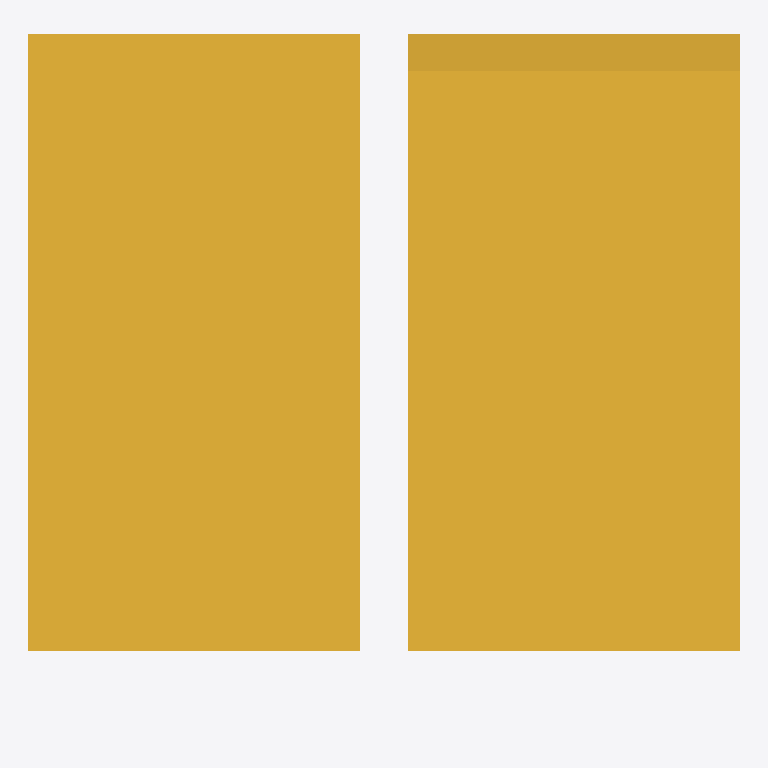
Plan cut of the same IFC building model at storey '4层' (level 9.00 m, cut at 10.40 m), seen from above with north up, elements coloured by IFC class (only those large enough to see are counted): 2 stairs (yellow). Cut surfaces are drawn darker.
Extent 2.4 m × 2.4 m × 11.8 m (x, y, z). Storeys (4): 1层 at 0.00 m; 2层 at 3.00 m; 3层平面图 at 6.00 m; 4层 at 9.00 m. Elements (5): 5 IfcStair.

HEADER;
FILE_DESCRIPTION((''),'2;1');
FILE_NAME('','2023-05-09T17:23:05',(''),(''),'','BIMserver','');
FILE_SCHEMA(('IFC2X3'));
ENDSEC;
DATA;
#632=IFCPROJECT('1J5sbZvdvB_hhZ5d_ASqfT',#43,'项目编号',$,$,'项目名称','项目状态',(#48),#1);
#626=IFCSITE('1J5sbZvdvB_hhZ5d_ASqfV',#43,'Default',$,'',#627,$,$,.ELEMENT.,(42,21,31,181945),(-71,-3,-24,-263305),0.0,$,$);
#630=IFCBUILDING('1J5sbZvdvB_hhZ5d_ASqfS',#43,'',$,$,#631,$,'',.ELEMENT.,$,$,$);
#617=IFCBUILDINGSTOREY('1J5sbZvdvB_hhZ5dzrZ8k4',#43,'2层',$,$,#618,$,'2层',.ELEMENT.,3000.00000000052);
#619=IFCBUILDINGSTOREY('1J5sbZvdvB_hhZ5dzrZwvH',#43,'3层平面图',$,$,#620,$,'3层平面图',.ELEMENT.,6000.00000000052);
#621=IFCBUILDINGSTOREY('1J5sbZvdvB_hhZ5dzrZwck',#43,'4层',$,$,#622,$,'4层',.ELEMENT.,9000.00000000052);
#623=IFCBUILDINGSTOREY('1J5sbZvdvB_hhZ5dzrZ8QY',#43,'1层',$,$,#624,$,'1层',.ELEMENT.,0.0);
#637=IFCSTAIR('2mizY1$Uz9ZPrO7CbRg7p_',#43,'现场浇注楼梯:楼梯:248352',$,'现场浇注楼梯:住宅楼梯:240271',#638,$,'248352',.NOTDEFINED.);
#635=IFCSTAIR('2mizY1$Uz9ZPrO7CbRg7x7',#43,'现场浇注楼梯:楼梯:247833',$,'现场浇注楼梯:住宅楼梯:240271',#636,$,'247833',.NOTDEFINED.);
ENDSEC;
